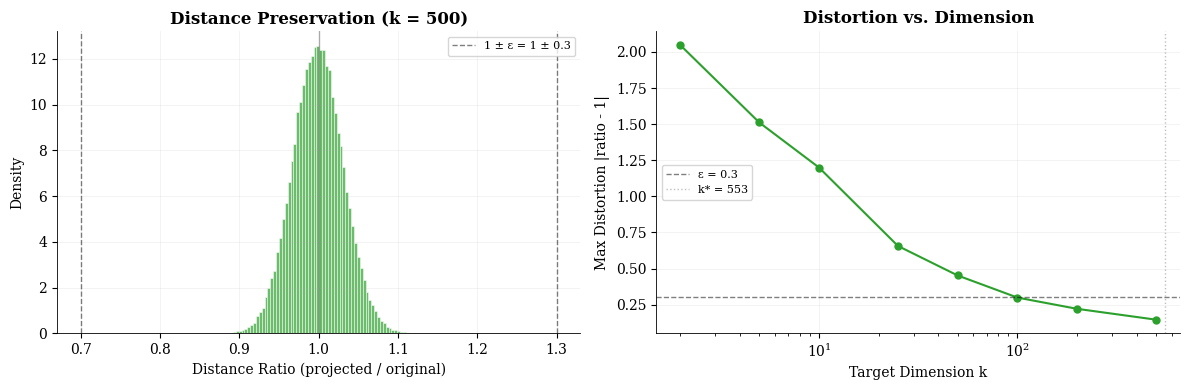

Python code for this plot: (Note: this script raises an exception after producing the figure.)
"""Johnson-Lindenstrauss lemma: random projections preserve geometry.

For any ε ∈ (0,1) and n points in R^d, a random linear map R^d → R^k with
k = O(log n / ε²) preserves all pairwise distances within factor (1 ± ε).
The construction is trivial: multiply by a Gaussian random matrix scaled by 1/√k.

Reference: Johnson & Lindenstrauss, "Extensions of Lipschitz mappings into a
Hilbert space", Contemp. Math., 1984.
"""

import numpy as np


def _random_projection(
    X: np.ndarray, k: int, rng: np.random.Generator
) -> np.ndarray:
    """Project X from R^d to R^k via scaled Gaussian random matrix.

    This IS the JL construction: R = randn(d, k) / √k.

    Args:
        X: Data matrix, shape (n, d).
        k: Target dimension.
        rng: Random number generator.

    Returns:
        Projected data, shape (n, k).
    """
    d = X.shape[1]
    R = rng.standard_normal((d, k)) / np.sqrt(k)
    return X @ R


def _pairwise_distances(X: np.ndarray) -> np.ndarray:
    """Compute all pairwise L2 distances (upper triangle, flattened).

    Args:
        X: Data matrix, shape (n, d).

    Returns:
        Pairwise distances, shape (n*(n-1)/2,).
    """
    # Efficient computation: ‖xi - xj‖² = ‖xi‖² + ‖xj‖² - 2 xi·xj
    norms_sq = np.sum(X**2, axis=1)
    dists_sq = norms_sq[:, None] + norms_sq[None, :] - 2 * X @ X.T

    # Extract upper triangle
    n = X.shape[0]
    idx = np.triu_indices(n, k=1)
    return np.sqrt(np.maximum(dists_sq[idx], 0))


def demonstrate(
    n_points: int = 500,
    d_original: int = 1000,
    d_targets: list[int] | None = None,
    epsilon: float = 0.3,
    seed: int = 42,
) -> dict:
    """Demonstrate the JL lemma with random Gaussian projections.

    Args:
        n_points: Number of random points.
        d_original: Original dimension.
        d_targets: Target dimensions to test. Default: [2, 5, 10, 25, 50, 100, 200, 500].
        epsilon: Distortion tolerance for theoretical bound.
        seed: Random seed.

    Returns:
        Dict with keys: 'n_points', 'd_original', 'd_targets', 'epsilon',
        'max_distortions', 'distance_ratios' (for largest k),
        'theoretical_k'.
    """
    if d_targets is None:
        d_targets = [2, 5, 10, 25, 50, 100, 200, 500]

    rng = np.random.default_rng(seed)
    X = rng.standard_normal((n_points, d_original))

    # Original pairwise distances
    dist_orig = _pairwise_distances(X)

    max_distortions = {}
    ratios_at_best = None

    for k in d_targets:
        X_proj = _random_projection(X, k, rng)
        dist_proj = _pairwise_distances(X_proj)

        # Distance ratios: projected / original
        ratios = dist_proj / dist_orig
        max_distortions[k] = np.max(np.abs(ratios - 1.0))

        # Store ratios for the largest target dimension
        if k == max(d_targets):
            ratios_at_best = ratios

    # Theoretical minimum k for (1±ε) guarantee
    # k ≥ 8 ln(n) / ε² (from the standard proof)
    theoretical_k = int(np.ceil(8 * np.log(n_points) / epsilon**2))

    return {
        "n_points": n_points,
        "d_original": d_original,
        "d_targets": d_targets,
        "epsilon": epsilon,
        "max_distortions": max_distortions,
        "distance_ratios": ratios_at_best,
        "theoretical_k": theoretical_k,
    }


if __name__ == "__main__":
    import matplotlib.pyplot as plt

    plt.rcParams.update({
        "font.family": "serif",
        "font.size": 10,
        "axes.linewidth": 0.6,
        "axes.grid": True,
        "grid.alpha": 0.2,
        "grid.linewidth": 0.5,
    })

    result = demonstrate()

    fig, (ax1, ax2) = plt.subplots(1, 2, figsize=(12, 4))

    # Left: distance ratio histogram
    ax1.hist(result["distance_ratios"], bins=80, color="#2ca02c", alpha=0.7,
             edgecolor="white", linewidth=0.5, density=True)
    eps = result["epsilon"]
    ax1.axvline(1 - eps, color="k", linestyle="--", linewidth=1.0, alpha=0.5)
    ax1.axvline(1 + eps, color="k", linestyle="--", linewidth=1.0, alpha=0.5,
                label=f"1 ± ε = 1 ± {eps}")
    ax1.axvline(1.0, color="k", linewidth=1.0, alpha=0.3)
    ax1.set_xlabel("Distance Ratio (projected / original)")
    ax1.set_ylabel("Density")
    ax1.set_title(f"Distance Preservation (k = {max(result['d_targets'])})",
                  fontweight="bold")
    ax1.legend(fontsize=8)
    for s in ["top", "right"]:
        ax1.spines[s].set_visible(False)

    # Right: max distortion vs target dimension
    ks = result["d_targets"]
    distortions = [result["max_distortions"][k] for k in ks]
    ax2.semilogx(ks, distortions, "o-", color="#2ca02c", linewidth=1.5, markersize=5)
    ax2.axhline(eps, color="k", linestyle="--", linewidth=1.0, alpha=0.5,
                label=f"ε = {eps}")
    ax2.axvline(result["theoretical_k"], color="gray", linestyle=":",
                linewidth=1.0, alpha=0.5,
                label=f"k* = {result['theoretical_k']}")
    ax2.set_xlabel("Target Dimension k")
    ax2.set_ylabel("Max Distortion |ratio - 1|")
    ax2.set_title("Distortion vs. Dimension", fontweight="bold")
    ax2.legend(fontsize=8)
    for s in ["top", "right"]:
        ax2.spines[s].set_visible(False)

    fig.tight_layout()
    fig.savefig("figures/jl.png", dpi=150, bbox_inches="tight")
    plt.close()
    print(f"Theoretical k for ε={eps}: {result['theoretical_k']}")
